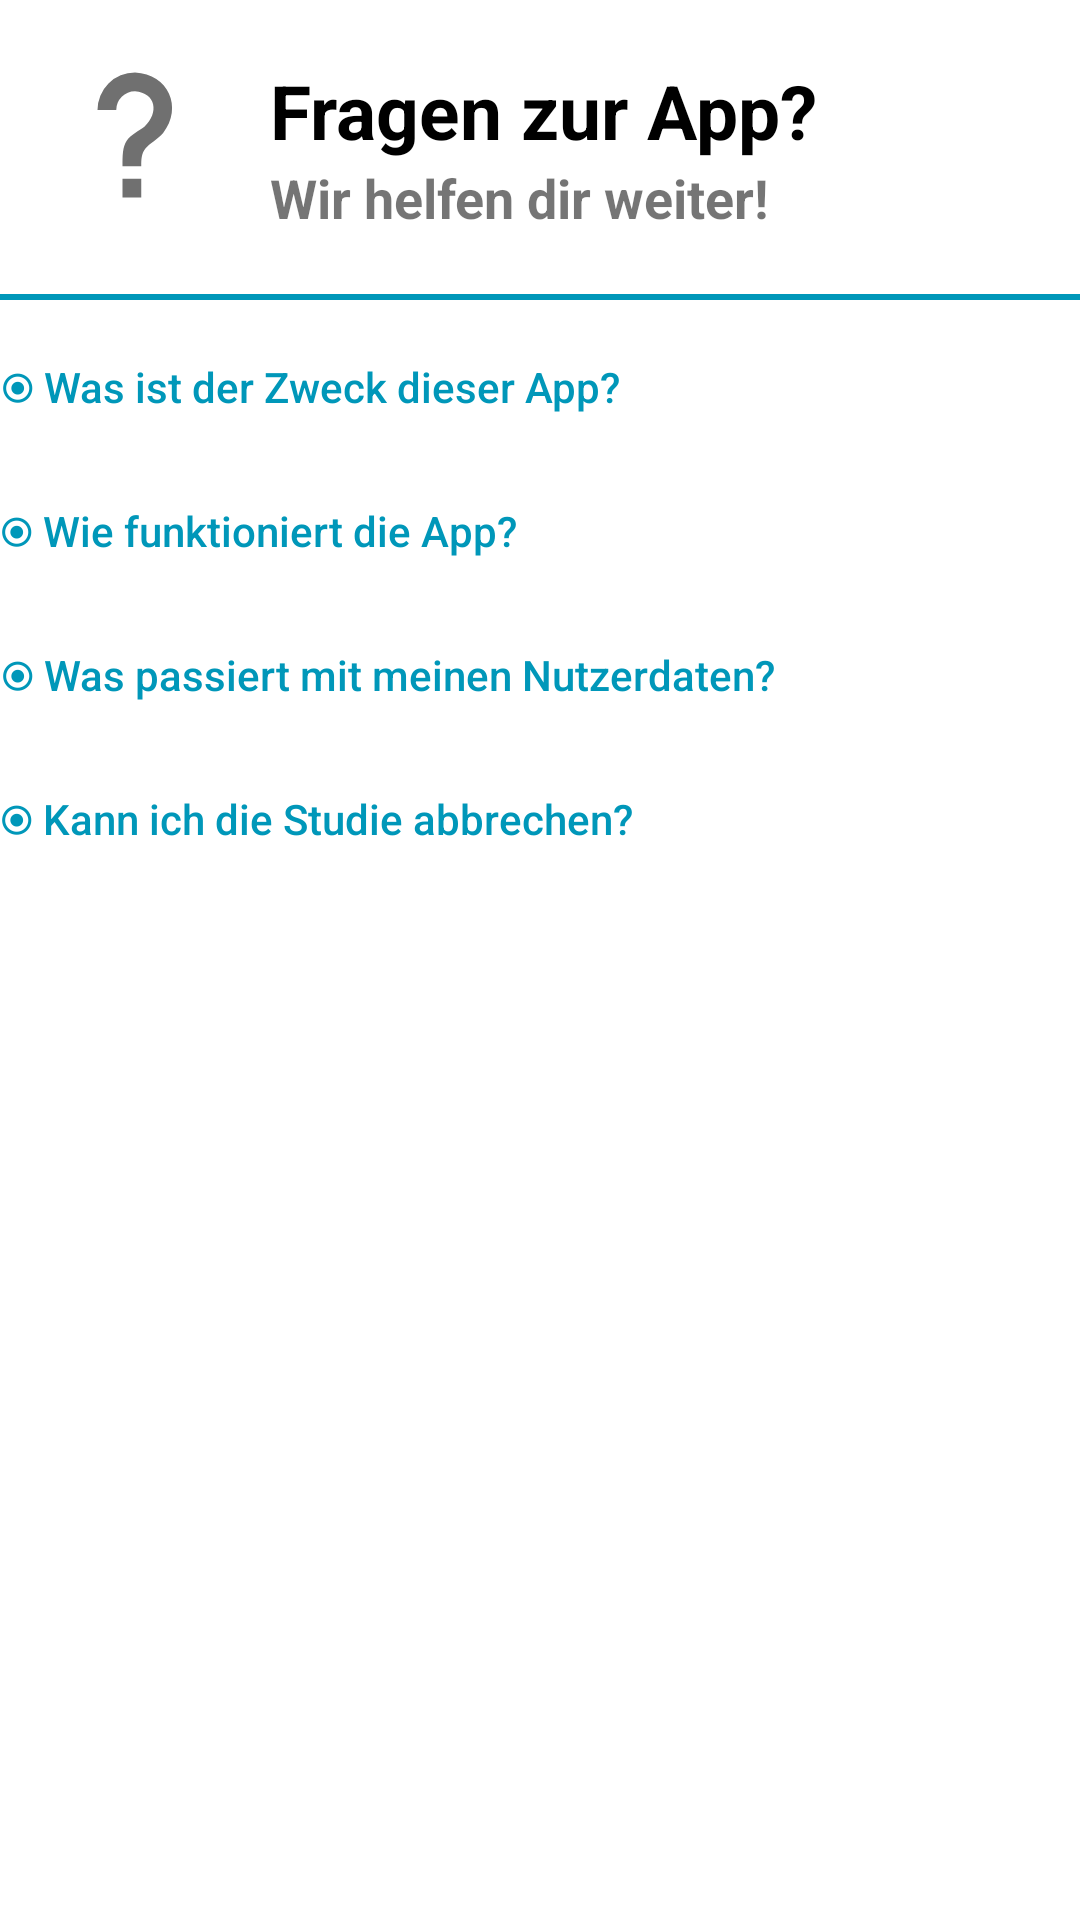

Produce the Android XML layout that renders to this screen, including the resource entries it uses.
<!-- AndroidManifest.xml: application theme Theme.SmartCityStudyApp -->
<!-- res/layout/fragment_help.xml -->
<?xml version="1.0" encoding="utf-8"?>
 <LinearLayout
        android:layout_width="match_parent"
        android:layout_height="wrap_content"
        android:orientation="vertical"
        xmlns:android="http://schemas.android.com/apk/res/android">

    <RelativeLayout
        android:layout_width="match_parent"
        android:layout_height="wrap_content"
        android:layout_marginTop="20dp">

        <ImageView
            android:id="@+id/help_icon"
            android:layout_width="50dp"
            android:layout_height="50dp"
            android:layout_marginStart="20dp"
            android:layout_marginLeft="20dp"
            android:src="@drawable/help"
            android:adjustViewBounds="true"/>

        <TextView
            android:id="@+id/heading"
            android:layout_width="wrap_content"
            android:layout_height="wrap_content"
            android:layout_toRightOf="@+id/help_icon"
            android:layout_marginStart="20dp"
            android:layout_marginLeft="20dp"
            android:text="@string/help_heading"
            android:textColor="@color/black"
            android:textSize="25sp"
            android:textStyle="bold" />

        <TextView
            android:layout_below="@+id/heading"
            android:layout_width="wrap_content"
            android:layout_height="wrap_content"
            android:layout_toRightOf="@+id/help_icon"
            android:layout_toEndOf="@+id/help_icon"
            android:layout_marginStart="20dp"
            android:layout_marginLeft="20dp"
            android:text="@string/help_subheading"
            android:textSize="18sp"
            android:textStyle="bold"
             />

    </RelativeLayout>

    <View
        android:layout_width="match_parent"
        android:layout_height="2dp"
        android:layout_marginTop="20dp"
        android:layout_marginBottom="5dp"
        android:background="@color/main_blue" />

    <Button
        android:id="@+id/help_button_1"
        android:layout_width="wrap_content"
        android:layout_height="wrap_content"
        android:text="@string/help_button_1"
        android:textColor="@color/main_blue"
        android:textAllCaps="false"
        android:background="@android:color/transparent"/>

    <Button
        android:id="@+id/help_button_2"
        android:layout_width="wrap_content"
        android:layout_height="wrap_content"
        android:text="@string/help_button_2"
        android:textColor="@color/main_blue"
        android:textAllCaps="false"
        android:background="@android:color/transparent"/>

    <Button
        android:id="@+id/help_button_3"
        android:layout_width="wrap_content"
        android:layout_height="wrap_content"
        android:text="@string/help_button_3"
        android:textColor="@color/main_blue"
        android:textAllCaps="false"
        android:background="@android:color/transparent"/>

    <Button
        android:id="@+id/help_button_4"
        android:layout_width="wrap_content"
        android:layout_height="wrap_content"
        android:text="@string/help_button_4"
        android:textColor="@color/main_blue"
        android:textAllCaps="false"
        android:background="@android:color/transparent"/>

</LinearLayout>
<!-- resources referenced by this layout -->
<resources>
  <color name="black">#FF000000</color>
  <color name="main_blue">#0097B9</color>
  <!-- drawable help (drawable) -->
  <vector xmlns:android="http://schemas.android.com/apk/res/android"
      android:height="24dp"
      android:width="24dp"
      android:viewportWidth="24"
      android:viewportHeight="24">
      <path android:fillColor="#707070" android:pathData="M10,19H13V22H10V19M12,2C17.35,2.22 19.68,7.62 16.5,11.67C15.67,12.67 14.33,13.33 13.67,14.17C13,15 13,16 13,17H10C10,15.33 10,13.92 10.67,12.92C11.33,11.92 12.67,11.33 13.5,10.67C15.92,8.43 15.32,5.26 12,5A3,3 0 0,0 9,8H6A6,6 0 0,1 12,2Z" />
  </vector>
  <string name="help_button_1">⦿ Was ist der Zweck dieser App?</string>
  <string name="help_button_2">⦿ Wie funktioniert die App?</string>
  <string name="help_button_3">⦿ Was passiert mit meinen Nutzerdaten?</string>
  <string name="help_button_4">⦿ Kann ich die Studie abbrechen?</string>
  <string name="help_heading">Fragen zur App?</string>
  <string name="help_subheading">Wir helfen dir weiter!</string>
  <style name="Theme.SmartCityStudyApp" parent="Theme.MaterialComponents.DayNight.DarkActionBar">
          
          <item name="colorPrimary">@color/main_blue</item>
          <item name="colorPrimaryVariant">@color/main_blue</item>
          <item name="colorOnPrimary">@color/white</item>
          
          <item name="colorSecondary">@color/main_blue</item>
          <item name="colorSecondaryVariant">@color/main_blue</item>
          <item name="colorOnSecondary">@color/black</item>
          
          <item name="android:colorBackground">@color/white</item>
          <item name="colorSurface">@color/white</item>
          <item name="colorOnBackground">@color/black</item>
          <item name="colorOnSurface">@color/black</item>
          
          <item name="android:statusBarColor" tools:targetApi="l">?attr/colorPrimaryVariant</item>
          
          <item name="colorIconNotification">@color/white</item>
          <item name="alphaIconNotification">100</item>
      </style>
  <color name="white">#FFFFFFFF</color>
</resources>
